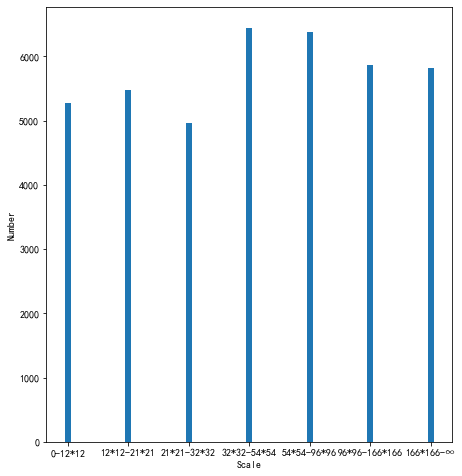

Data behind this chart, as committed beside it:
cls, xcen, ycen, w, h, name
0, 0.1927, 0.4046, 0.3647, 0.7111, 000000000113.txt
0, 0.9103, 0.4135, 0.1794, 0.5129, 000000000113.txt
0, 0.5912, 0.3719, 0.4702, 0.6045, 000000000113.txt
0, 0.4852, 0.4995, 0.4176, 0.9784, 000000000241.txt
0, 0.2172, 0.6837, 0.4285, 0.5438, 000000000241.txt
0, 0.7277, 0.6119, 0.2232, 0.4018, 000000000241.txt
0, 0.04703, 0.7413, 0.09406, 0.3178, 000000000241.txt
0, 0.912, 0.7079, 0.176, 0.3595, 000000000241.txt
0, 0.5946, 0.5191, 0.8108, 0.9617, 000000000370.txt
0, 0.8351, 0.841, 0.08355, 0.1693, 000000000382.txt
0, 0.5234, 0.6135, 0.6761, 0.7506, 000000000395.txt
0, 0.06313, 0.5979, 0.1263, 0.4809, 000000000395.txt
0, 0.1848, 0.6435, 0.129, 0.3529, 000000000395.txt
0, 0.9025, 0.6727, 0.195, 0.6547, 000000000395.txt
0, 0.2, 0.4414, 0.06072, 0.08086, 000000000395.txt
0, 0.2841, 0.5079, 0.1283, 0.1888, 000000000395.txt
0, 0.6702, 0.4272, 0.05147, 0.1827, 000000000395.txt
0, 0.7045, 0.454, 0.06859, 0.1951, 000000000395.txt
0, 0.2969, 0.6305, 0.09436, 0.1155, 000000000395.txt
0, 0.1233, 0.48, 0.07561, 0.2189, 000000000395.txt
0, 0.7556, 0.5136, 0.1106, 0.1546, 000000000395.txt
0, 0.3631, 0.4971, 0.2458, 0.649, 000000000431.txt
0, 0.4519, 0.597, 0.5883, 0.806, 000000000446.txt
0, 0.5044, 0.5146, 0.9886, 0.8584, 000000000474.txt
0, 0.5152, 0.5822, 0.2365, 0.6216, 000000000510.txt
0, 0.39, 0.677, 0.02377, 0.0714, 000000000520.txt
0, 0.7219, 0.68, 0.02791, 0.03931, 000000000520.txt
0, 0.8002, 0.6885, 0.01266, 0.02854, 000000000520.txt
0, 0.4552, 0.6515, 0.06956, 0.3255, 000000000532.txt
0, 0.2299, 0.6469, 0.07134, 0.2375, 000000000532.txt
0, 0.3599, 0.4626, 0.02811, 0.03831, 000000000532.txt
0, 0.2509, 0.4715, 0.01917, 0.04096, 000000000532.txt
0, 0.9123, 0.5609, 0.01748, 0.03056, 000000000641.txt
0, 0.8968, 0.6031, 0.02728, 0.08033, 000000000641.txt
0, 0.9402, 0.5596, 0.01522, 0.03089, 000000000641.txt
0, 0.8738, 0.5679, 0.01098, 0.05339, 000000000641.txt
0, 0.7284, 0.5579, 0.007875, 0.0615, 000000000641.txt
0, 0.9534, 0.5587, 0.01114, 0.03376, 000000000641.txt
0, 0.06501, 0.5118, 0.04592, 0.05374, 000000000641.txt
0, 0.02191, 0.5172, 0.03188, 0.05364, 000000000641.txt
0, 0.004938, 0.5384, 0.009875, 0.04425, 000000000641.txt
0, 0.6658, 0.5946, 0.03216, 0.1464, 000000000722.txt
0, 0.1714, 0.6959, 0.09239, 0.3024, 000000000722.txt
0, 0.3074, 0.703, 0.1006, 0.2885, 000000000722.txt
0, 0.7045, 0.5976, 0.03842, 0.136, 000000000722.txt
0, 0.7299, 0.5994, 0.02409, 0.1164, 000000000722.txt
0, 0.7597, 0.5996, 0.03069, 0.1195, 000000000722.txt
0, 0.9133, 0.6071, 0.02433, 0.1035, 000000000722.txt
0, 0.6306, 0.5964, 0.03423, 0.1271, 000000000722.txt
0, 0.7667, 0.5816, 0.02495, 0.1068, 000000000722.txt
0, 0.4015, 0.5395, 0.01983, 0.04109, 000000000722.txt
0, 0.04548, 0.3372, 0.0167, 0.06667, 000000000722.txt
0, 0.2351, 0.3278, 0.01584, 0.05945, 000000000722.txt
0, 0.6195, 0.6371, 0.042, 0.05722, 000000000722.txt
0, 0.407, 0.3281, 0.1525, 0.2861, 000000000790.txt
0, 0.1636, 0.5792, 0.3034, 0.6331, 000000000790.txt
0, 0.6283, 0.4519, 0.2262, 0.4288, 000000000790.txt
0, 0.8302, 0.6588, 0.306, 0.6824, 000000000790.txt
0, 0.5744, 0.7702, 0.06987, 0.167, 000000000901.txt
0, 0.6184, 0.7119, 0.04333, 0.06559, 000000000901.txt
... 40,162 more rows
